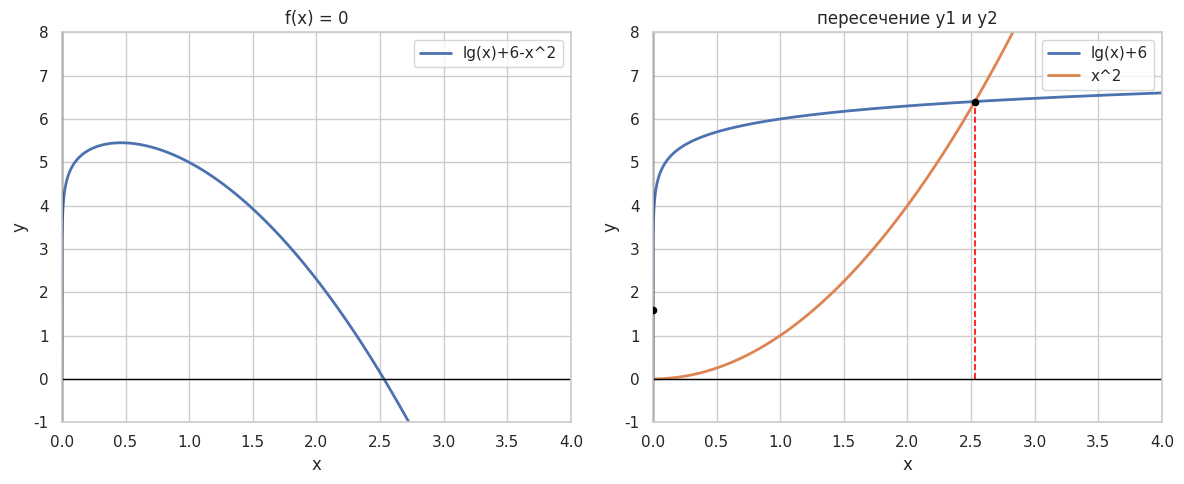
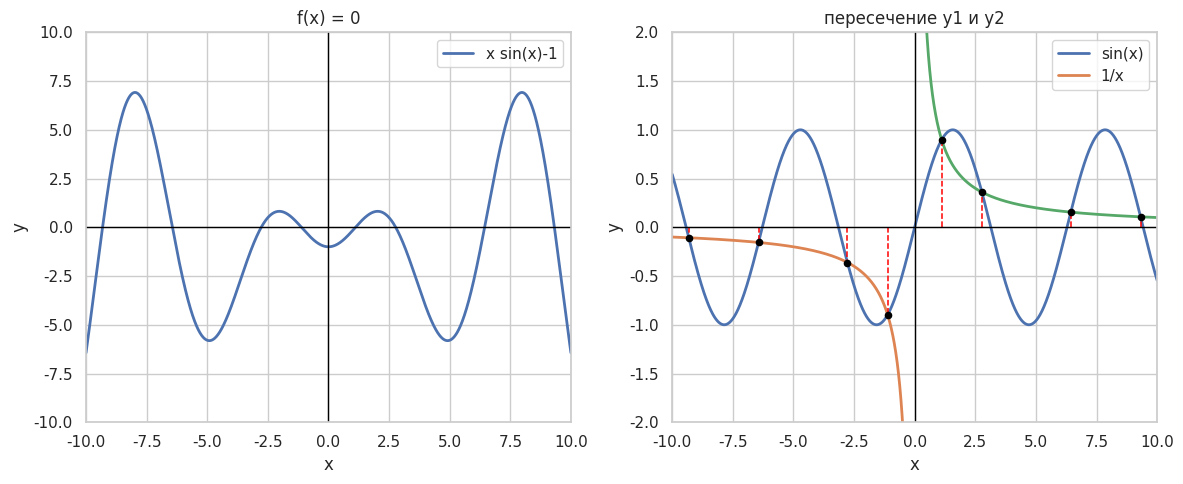

The matplotlib source for these figures, in order: (Note: this script raises an exception after producing the figures.)
import numpy as np
import pandas as pd
import matplotlib.pyplot as plt  # plt - построение графиков
import seaborn as sns            # sns - стиль графиков

sns.set_theme(style="whitegrid", palette="deep")
plt.rcParams["figure.figsize"] = (8, 6)


# table - вывод таблиц
def table(df):
    return (
        df.style
        .hide(axis="index")
        .set_table_styles([
            {"selector": "th", "props": [("background-color", "#5f6368"),
                                         ("color", "white"),
                                         ("font-size", "11pt"),
                                         ("text-align", "center")]},
            {"selector": "td", "props": [("font-size", "10.5pt"),
                                         ("text-align", "center")]},
        ])
    )

# roots_on_grid - точки пересечения по сетке
def roots_on_grid(x, y):
    roots = []
    for i in range(len(x) - 1):
        if np.isnan(y[i]) or np.isnan(y[i + 1]):
            continue
        if y[i] == 0:
            roots.append(float(x[i]))
        elif y[i] * y[i + 1] < 0:
            roots.append(float((x[i] + x[i + 1]) / 2))
    return roots

# scan - отрезки со сменой знака
def scan(f, a, b, h):
    x_step = np.arange(a, b + h, h)
    y_step = np.array([f(xi) for xi in x_step], dtype=float)
    intervals = []  # найденные отрезки
    for i in range(len(x_step) - 1):  # соседние точки сетки
        if np.isnan(y_step[i]) or np.isnan(y_step[i + 1]):
            continue
        if y_step[i] == 0 or y_step[i] * y_step[i + 1] < 0:  # ноль или смена знака
            intervals.append((x_step[i], x_step[i + 1]))
    return intervals

# show_intervals - вывод ответа
def show_intervals(intervals, digits=1):
    parts = []
    for a, b in intervals:
        a = round(float(a), digits)
        b = round(float(b), digits)
        parts.append(f"[{a}; {b}]")
    return ", ".join(parts).replace("-0.0", "0").replace("0.0", "0")


f = lambda x: np.log10(x) + 6 - x**2

x = np.linspace(1e-6, 4, 2500)
y = f(x)

x_pair = np.linspace(1e-6, 4, 2500)
y1 = np.log10(x_pair) + 6
y2 = x_pair**2

intervals = scan(f, 1e-6, 4, 0.1)
roots = roots_on_grid(x_pair, y1 - y2)

# axes - два графика в одной фигуре
fig, axes = plt.subplots(1, 2, figsize=(12, 5))

# plot - линия функции
axes[0].plot(x, y, linewidth=2, label="lg(x)+6-x^2")
axes[0].axhline(0, color="black", linewidth=1)  # ox
axes[0].axvline(0, color="black", linewidth=1)  # oy
axes[0].set_xlim(0, 4)
axes[0].set_ylim(-1, 8)
axes[0].set_title("f(x) = 0")
axes[0].set_xlabel("x")
axes[0].set_ylabel("y")
axes[0].legend()

axes[1].plot(x_pair, y1, linewidth=2, label="lg(x)+6")
axes[1].plot(x_pair, y2, linewidth=2, label="x^2")

for xi in roots:
    yi = np.interp(xi, x_pair, y1)
    axes[1].scatter(xi, yi, color="black", s=20, zorder=5)
    axes[1].vlines(xi, 0, yi, colors="red", linestyles="dashed", linewidth=1.2)

axes[1].axhline(0, color="black", linewidth=1)
axes[1].axvline(0, color="black", linewidth=1)
axes[1].set_xlim(0, 4)
axes[1].set_ylim(-1, 8)
axes[1].set_title("пересечение y1 и y2")
axes[1].set_xlabel("x")
axes[1].set_ylabel("y")
axes[1].legend()

plt.tight_layout()
plt.show()

print("ответ:", show_intervals(intervals))


f = lambda x: x * np.sin(x) - 1

x_fx = np.linspace(-10, 10, 3000)
y_fx = f(x_fx)

x_sin = np.linspace(-10, 10, 3000)  # x для sin(x)
x_left = np.linspace(-10, -0.1, 1500)
x_right = np.linspace(0.1, 10, 1500)

y_sin = np.sin(x_sin)  # sin(x)
y_left = 1 / x_left
y_right = 1 / x_right

intervals = scan(f, -10, 10, 0.1)
roots = roots_on_grid(x_left, np.sin(x_left) - 1 / x_left) + roots_on_grid(x_right, np.sin(x_right) - 1 / x_right)

fig, axes = plt.subplots(1, 2, figsize=(12, 5))

axes[0].plot(x_fx, y_fx, linewidth=2, label="x sin(x)-1")
axes[0].axhline(0, color="black", linewidth=1)
axes[0].axvline(0, color="black", linewidth=1)
axes[0].set_xlim(-10, 10)
axes[0].set_ylim(-10, 10)
axes[0].set_title("f(x) = 0")
axes[0].set_xlabel("x")
axes[0].set_ylabel("y")
axes[0].legend()

axes[1].plot(x_sin, y_sin, linewidth=2, label="sin(x)")
axes[1].plot(x_left, y_left, linewidth=2, label="1/x")
axes[1].plot(x_right, y_right, linewidth=2)

for xi in roots:
    yi = np.sin(xi)
    axes[1].scatter(xi, yi, color="black", s=20, zorder=5)
    axes[1].vlines(xi, 0, yi, colors="red", linestyles="dashed", linewidth=1.1)

axes[1].axhline(0, color="black", linewidth=1)
axes[1].axvline(0, color="black", linewidth=1)
axes[1].set_xlim(-10, 10)
axes[1].set_ylim(-2, 2)
axes[1].set_title("пересечение y1 и y2")
axes[1].set_xlabel("x")
axes[1].set_ylabel("y")
axes[1].legend()

plt.tight_layout()
plt.show()

print("ответ:", show_intervals(intervals))


# f - исходная функция
def f(x):
    return x * np.sin(x) - 1

a = 1.1
b = 1.2
eps = 1e-4
rows = []  # строки таблицы
n = 0

while (b - a) / 2 > eps:
    fa = f(a)
    fb = f(b)
    c = (a + b) / 2  # середина
    fc = f(c)

    rows.append([
        n,
        round(a, 6),
        round(b, 6),
        round(fa, 6),
        round(fb, 6),
        round(c, 6),
        round((b - a) / 2, 6)
    ])

    if fa * fc <= 0:  # корень слева
        b = c
    else:
        a = c

    n += 1

c = (a + b) / 2
rows.append([
    n,
    round(a, 6),
    round(b, 6),
    round(f(a), 6),
    round(f(b), 6),
    round(c, 6),
    round((b - a) / 2, 6)
])

df = pd.DataFrame(rows, columns=["n", "a", "b", "f(a)", "f(b)", "c", "Δ"])
display(table(df))

print(f"ответ: x ≈ {c:.6f}")


# phi - итерационная функция
def phi(x):
    return 1 - 0.5 * x

a = 0
b = 2
x = np.linspace(a, b, 500)
y = phi(x)

points = [1.5]  # старт
for _ in range(8):
    points.append(phi(points[-1]))

# plot - линии графика
plt.figure(figsize=(8, 6))
plt.plot(x, y, linewidth=2, label="y = f(x)")
plt.plot(x, x, linewidth=2, linestyle="--", color="gray", label="y = x")

for i in range(len(points) - 1):
    plt.plot([points[i], points[i]], [points[i], points[i + 1]], color="red", linewidth=1.5)
    plt.plot([points[i], points[i + 1]], [points[i + 1], points[i + 1]], color="red", linewidth=1.5)

plt.axhline(0, color="black", linewidth=1)
plt.axvline(0, color="black", linewidth=1)

plt.xlim(a, b)
plt.ylim(a, b)
plt.title("сходящийся итерационный процесс", fontsize=14)
plt.xlabel("x")
plt.ylabel("y")
plt.legend()
plt.tight_layout()
plt.show()


# F - уравнение
def F(x):
    return x * np.sin(x) - 1

# phi - шаг итерации
def phi(x):
    return x - 0.5 * F(x)

eps = 1e-5
x_prev = 1.0
rows = []

for n in range(1, 51):
    x_next = phi(x_prev)
    d = abs(x_next - x_prev)

    rows.append([
        n,
        round(x_prev, 6),
        round(x_next, 6),
        round(d, 6),
        round(F(x_prev), 6)
    ])

    if d < eps:
        break

    x_prev = x_next

df = pd.DataFrame(rows, columns=["n", "x_n", "x_(n+1)", "|x_(n+1)-x_n|", "F(x_n)"])
display(table(df))

print(f"ответ: x ≈ {x_next:.6f}")


sns.set_theme(style="whitegrid")

def f(x):
    return x**3 - 1

def df(x):
    return 3 * x**2

a, b = 0, 2
x_vals = np.linspace(a, b, 500)
y_vals = f(x_vals)

# хорды: стартовые точки
iterations_secant = [0.5, 2.0]
for _ in range(1):
    x_prev = iterations_secant[-2]
    x_curr = iterations_secant[-1]
    x_next = x_curr - f(x_curr) * (x_curr - x_prev) / (f(x_curr) - f(x_prev))
    iterations_secant.append(x_next)

# касательные: стартовая точка
iterations_newton = [2.0]
for _ in range(2):
    x_curr = iterations_newton[-1]
    x_next = x_curr - f(x_curr) / df(x_curr)
    iterations_newton.append(x_next)

plt.figure(figsize=(8, 6))

# plt.plot / sns.lineplot - графики функции и вспомогательных линий
sns.lineplot(x=x_vals, y=y_vals, label="y = f(x)")
plt.axhline(0, color="black", linewidth=1)  # ox
plt.axvline(0, color="black", linewidth=1)  # oy

for i in range(len(iterations_secant) - 1):
    x_a, x_b = iterations_secant[i], iterations_secant[i + 1]
    x_line = np.linspace(a, b, 100)
    y_line = f(x_a) + (f(x_b) - f(x_a)) / (x_b - x_a) * (x_line - x_a)
    sns.lineplot(x=x_line, y=y_line, color="orange", linewidth=1)
    plt.plot([x_a, x_a], [0, f(x_a)], color="red", linewidth=1)
plt.plot([iterations_secant[-1], iterations_secant[-1]], [0, f(iterations_secant[-1])], color="red", linewidth=1)

for i in range(len(iterations_newton) - 1):
    x_curr = iterations_newton[i]
    x_next = iterations_newton[i + 1]
    x_line = np.linspace(a, b, 100)
    y_line = f(x_curr) + df(x_curr) * (x_line - x_curr)
    sns.lineplot(x=x_line, y=y_line, color="green", linestyle="--", linewidth=1)
    plt.plot([x_next, x_next], [0, f(x_next)], color="purple", linewidth=1)

plt.scatter(iterations_secant, [f(x) for x in iterations_secant], color="blue", s=45, label="хорды", zorder=5)
plt.scatter(iterations_newton, [f(x) for x in iterations_newton], color="green", s=45, label="касательные", zorder=5)

plt.title("метод хорд и касательных", fontsize=14)
plt.xlabel("x")
plt.ylabel("f(x)")
plt.xlim(a, b + 0.5)
plt.ylim(-8, 8)
plt.legend()
plt.show()


sns.set_theme(style="whitegrid")

def f(x):
    return x**3 - 1

def df(x):
    return 3 * x**2

a, b = 0, 2
x_vals = np.linspace(a, b, 500)
y_vals = f(x_vals)

iterations_secant = [0.5, 2.0]
for _ in range(1):
    x_prev = iterations_secant[-2]
    x_curr = iterations_secant[-1]
    x_next = x_curr - f(x_curr) * (x_curr - x_prev) / (f(x_curr) - f(x_prev))
    iterations_secant.append(x_next)

iterations_newton = [2.0]
for _ in range(2):
    x_curr = iterations_newton[-1]
    x_next = x_curr - f(x_curr) / df(x_curr)
    iterations_newton.append(x_next)

fig, (ax1, ax2) = plt.subplots(1, 2, figsize=(16, 6))  # 2 графика в одной строке

ax1.plot(x_vals, y_vals, linewidth=2, label="y = f(x)")
ax1.axhline(0, color="black", linewidth=1)  # ox
ax1.axvline(0, color="black", linewidth=1)  # oy

for i in range(len(iterations_newton) - 1):
    x_curr = iterations_newton[i]
    x_next = iterations_newton[i + 1]
    x_line = np.linspace(a, b, 100)
    y_line = f(x_curr) + df(x_curr) * (x_line - x_curr)
    ax1.plot(x_line, y_line, color="green", linestyle="--", linewidth=1)
    ax1.plot([x_next, x_next], [0, f(x_next)], color="purple", linewidth=1)

ax1.scatter(iterations_newton, [f(x) for x in iterations_newton], color="green", s=35, label="касательные", zorder=5)
ax1.set_title("метод касательных", fontsize=14)
ax1.set_xlabel("x")
ax1.set_ylabel("f(x)")
ax1.set_xlim(a, b + 0.5)
ax1.set_ylim(min(y_vals) - 1, max(y_vals) + 1)
ax1.legend()

ax2.plot(x_vals, y_vals, linewidth=2, label="y = f(x)")
ax2.axhline(0, color="black", linewidth=1)  # ox
ax2.axvline(0, color="black", linewidth=1)  # oy

for i in range(len(iterations_secant) - 1):
    x_a, x_b = iterations_secant[i], iterations_secant[i + 1]
    x_line = np.linspace(x_a, x_b, 100)
    y_line = f(x_a) + (f(x_b) - f(x_a)) / (x_b - x_a) * (x_line - x_a)
    ax2.plot(x_line, y_line, color="orange", linewidth=1)
    ax2.plot([x_a, x_a], [0, f(x_a)], color="red", linewidth=1)
ax2.plot([iterations_secant[-1], iterations_secant[-1]], [0, f(iterations_secant[-1])], color="red", linewidth=1)

ax2.scatter(iterations_secant, [f(x) for x in iterations_secant], color="blue", s=35, label="хорды", zorder=5)
ax2.set_title("метод хорд", fontsize=14)
ax2.set_xlabel("x")
ax2.set_ylabel("f(x)")
ax2.set_xlim(a, b + 0.5)
ax2.set_ylim(min(y_vals) - 1, max(y_vals) + 1)
ax2.legend()

plt.tight_layout()
plt.show()


sns.set_theme(style="whitegrid")

def f(x):
    return -(x**3) + 1

def df(x):
    return -3 * x**2

a, b = 0, 2
x_vals = np.linspace(a, b, 500)
y_vals = f(x_vals)

iterations_secant = [0.5, 2.0]
for _ in range(1):
    x_prev = iterations_secant[-2]
    x_curr = iterations_secant[-1]
    x_next = x_curr - f(x_curr) * (x_curr - x_prev) / (f(x_curr) - f(x_prev))
    iterations_secant.append(x_next)

iterations_newton = [2.0]
for _ in range(2):
    x_curr = iterations_newton[-1]
    x_next = x_curr - f(x_curr) / df(x_curr)
    iterations_newton.append(x_next)

plt.figure(figsize=(8, 6))

sns.lineplot(x=x_vals, y=y_vals, label="y = f(x)")
plt.axhline(0, color="black", linewidth=1)  # ox
plt.axvline(0, color="black", linewidth=1)  # oy

for i in range(len(iterations_secant) - 1):
    x_a, x_b = iterations_secant[i], iterations_secant[i + 1]
    x_line = np.linspace(a, b, 100)
    y_line = f(x_a) + (f(x_b) - f(x_a)) / (x_b - x_a) * (x_line - x_a)
    sns.lineplot(x=x_line, y=y_line, color="orange", linewidth=1)
    plt.plot([x_a, x_a], [0, f(x_a)], color="red", linewidth=1)
plt.plot([iterations_secant[-1], iterations_secant[-1]], [0, f(iterations_secant[-1])], color="red", linewidth=1)

for i in range(len(iterations_newton) - 1):
    x_curr = iterations_newton[i]
    x_next = iterations_newton[i + 1]
    x_line = np.linspace(a, b, 100)
    y_line = f(x_curr) + df(x_curr) * (x_line - x_curr)
    sns.lineplot(x=x_line, y=y_line, color="green", linestyle="--", linewidth=1)
    plt.plot([x_next, x_next], [0, f(x_next)], color="purple", linewidth=1)

plt.scatter(iterations_secant, [f(x) for x in iterations_secant], color="blue", s=45, label="хорды", zorder=5)
plt.scatter(iterations_newton, [f(x) for x in iterations_newton], color="green", s=45, label="касательные", zorder=5)

plt.title("метод хорд и касательных", fontsize=14)
plt.xlabel("x")
plt.ylabel("f(x)")
plt.xlim(a, b + 0.5)
plt.ylim(-8, 8)
plt.legend()
plt.show()


sns.set_theme(style="whitegrid")

def f(x):
    return -(x**3) + 1

def df(x):
    return -3 * x**2

a, b = 0, 2
x_vals = np.linspace(a, b, 500)
y_vals = f(x_vals)

iterations_secant = [0.5, 2.0]
for _ in range(1):
    x_prev = iterations_secant[-2]
    x_curr = iterations_secant[-1]
    x_next = x_curr - f(x_curr) * (x_curr - x_prev) / (f(x_curr) - f(x_prev))
    iterations_secant.append(x_next)

iterations_newton = [2.0]
for _ in range(2):
    x_curr = iterations_newton[-1]
    x_next = x_curr - f(x_curr) / df(x_curr)
    iterations_newton.append(x_next)

fig, (ax1, ax2) = plt.subplots(1, 2, figsize=(16, 6))

ax1.plot(x_vals, y_vals, linewidth=2, label="y = f(x)")
ax1.axhline(0, color="black", linewidth=1)  # ox
ax1.axvline(0, color="black", linewidth=1)  # oy

for i in range(len(iterations_newton) - 1):
    x_curr = iterations_newton[i]
    x_next = iterations_newton[i + 1]
    x_line = np.linspace(a, b, 100)
    y_line = f(x_curr) + df(x_curr) * (x_line - x_curr)
    ax1.plot(x_line, y_line, color="green", linestyle="--", linewidth=1)
    ax1.plot([x_next, x_next], [0, f(x_next)], color="purple", linewidth=1)

ax1.scatter(iterations_newton, [f(x) for x in iterations_newton], color="green", s=35, label="касательные", zorder=5)
ax1.set_title("метод касательных", fontsize=14)
ax1.set_xlabel("x")
ax1.set_ylabel("f(x)")
ax1.set_xlim(a, b + 0.5)
ax1.set_ylim(min(y_vals) - 1, max(y_vals) + 1)
ax1.legend()

ax2.plot(x_vals, y_vals, linewidth=2, label="y = f(x)")
ax2.axhline(0, color="black", linewidth=1)  # ox
ax2.axvline(0, color="black", linewidth=1)  # oy

for i in range(len(iterations_secant) - 1):
    x_a, x_b = iterations_secant[i], iterations_secant[i + 1]
    x_line = np.linspace(x_a, x_b, 100)
    y_line = f(x_a) + (f(x_b) - f(x_a)) / (x_b - x_a) * (x_line - x_a)
    ax2.plot(x_line, y_line, color="orange", linewidth=1)
    ax2.plot([x_a, x_a], [0, f(x_a)], color="red", linewidth=1)
ax2.plot([iterations_secant[-1], iterations_secant[-1]], [0, f(iterations_secant[-1])], color="red", linewidth=1)

ax2.scatter(iterations_secant, [f(x) for x in iterations_secant], color="blue", s=35, label="хорды", zorder=5)
ax2.set_title("метод хорд", fontsize=14)
ax2.set_xlabel("x")
ax2.set_ylabel("f(x)")
ax2.set_xlim(a, b + 0.5)
ax2.set_ylim(min(y_vals) - 1, max(y_vals) + 1)
ax2.legend()

plt.tight_layout()
plt.show()


# F - уравнение
def F(x):
    return x**3 + 3 * x**2 - 24 * x + 1

# dF - производная
def dF(x):
    return 3 * x**2 + 6 * x - 24

# rows - строки таблицы
def combined_method_table(a, b, eps=1e-6):
    if F(a) * F(b) >= 0:
        print("на отрезке нет корня или их четное число")
        return None

    if F(a) * (6 * a + 6) > 0:  # F''(x) = 6x + 6
        x_k, x_h = a, b
    else:
        x_k, x_h = b, a

    rows = []
    for n in range(1, 100):
        x_k_new = x_k - F(x_k) / dF(x_k)  # касательные
        x_h_new = x_h - F(x_h) * (x_h - x_k) / (F(x_h) - F(x_k))  # хорды
        err = abs(x_k_new - x_h_new)

        rows.append([
            n,
            round(x_k_new, 6),
            round(x_h_new, 6),
            round(err, 6)
        ])

        if err < eps:
            break

        x_k, x_h = x_k_new, x_h_new

    df = pd.DataFrame(rows, columns=["n", "x (касат.)", "x (хорды)", "|x_k - x_h|"])
    display(table(df))
    print(f"ответ: x ≈ {(x_k_new + x_h_new) / 2:.6f}")

combined_method_table(0, 1)


f = lambda x: np.log10(x) - np.cos(x)

x = np.linspace(0.1, 8, 3000)
y1 = np.log10(x)
y2 = np.cos(x)
roots = roots_on_grid(x, y1 - y2)

plt.figure(figsize=(8, 6))
plt.plot(x, y1, linewidth=2, label="lg(x)")
plt.plot(x, y2, linewidth=2, label="cos(x)")

for xi in roots:
    yi = np.interp(xi, x, y1)
    plt.scatter(xi, yi, color="black", s=20, zorder=5)
    plt.vlines(xi, 0, yi, colors="red", linestyles="dashed", linewidth=1.1)

plt.axhline(0, color="black", linewidth=1)
plt.axvline(0, color="black", linewidth=1)

plt.xlim(0, 8)
plt.ylim(-1.5, 1.5)
plt.title("графическое отделение корней", fontsize=14)
plt.xlabel("x")
plt.ylabel("y")
plt.legend()
plt.tight_layout()
plt.show()

print("ответ:", "[1; 2], [5; 6], [6; 7]")

a = 1
b = 2
eps = 1e-4
rows = []
n = 0

while (b - a) / 2 > eps:
    fa = f(a)
    fb = f(b)
    c = (a + b) / 2
    fc = f(c)

    rows.append([
        n,
        round(a, 6),
        round(b, 6),
        round(fa, 6),
        round(fb, 6),
        round(c, 6),
        round((b - a) / 2, 6)
    ])

    if fa * fc <= 0:
        b = c
    else:
        a = c

    n += 1

c = (a + b) / 2
df = pd.DataFrame(rows, columns=["n", "a", "b", "f(a)", "f(b)", "c", "Δ"])
display(table(df))

print(f"корень: x ≈ {c:.4f}")


x = np.linspace(-1, 4, 1500)
y1 = x**2 - 3.2 * x
y2 = np.ones_like(x)
roots = roots_on_grid(x, y1 - y2)

plt.figure(figsize=(8, 6))
plt.plot(x, y1, linewidth=2, label="x^2 - 3.2x")
plt.plot(x, y2, linewidth=2, label="1")

for xi in roots:
    yi = np.interp(xi, x, y1)
    plt.scatter(xi, yi, color="black", s=20, zorder=5)
    plt.vlines(xi, 0, yi, colors="red", linestyles="dashed", linewidth=1.1)

plt.axhline(0, color="black", linewidth=1)
plt.axvline(0, color="black", linewidth=1)

plt.xlim(-1, 4)
plt.ylim(-2, 3)
plt.title("графическое отделение корней", fontsize=14)
plt.xlabel("x")
plt.ylabel("y")
plt.legend()
plt.tight_layout()
plt.show()

print("ответ:", "[-1; 0], [3; 4]")

# phi - правая часть
def phi(x):
    return np.sqrt(3.2 * x + 1)

x_prev = 3.5
eps = 1e-5
rows = []

for n in range(1, 51):
    x_next = phi(x_prev)
    d = abs(x_next - x_prev)

    rows.append([
        n,
        round(x_prev, 6),
        round(x_next, 6),
        round(d, 6)
    ])

    if d < eps:
        break

    x_prev = x_next

df = pd.DataFrame(rows, columns=["n", "x_n", "x_(n+1)", "|x_(n+1)-x_n|"])
display(table(df))

print(f"один корень: x ≈ {x_next:.4f}")


x = np.linspace(0.1, 2, 2000)
y1 = 4 * x - 3 * np.log(x)
y2 = np.full_like(x, 4.0)
roots = roots_on_grid(x, y1 - y2)

plt.figure(figsize=(8, 6))
plt.plot(x, y1, linewidth=2, label="4x - 3ln(x)")
plt.plot(x, y2, linewidth=2, label="4")

for xi in roots:
    yi = np.interp(xi, x, y1)
    plt.scatter(xi, yi, color="black", s=20, zorder=5)
    plt.vlines(xi, 0, yi, colors="red", linestyles="dashed", linewidth=1.1)

plt.axhline(0, color="black", linewidth=1)
plt.axvline(0, color="black", linewidth=1)

plt.xlim(0, 2)
plt.ylim(0, 8)
plt.title("графическое отделение корней", fontsize=14)
plt.xlabel("x")
plt.ylabel("y")
plt.legend()
plt.tight_layout()
plt.show()

print("ответ:", "[0.5; 0.6], [0.9; 1.1]")

# phi - правая часть
def phi(x):
    return 1 + 0.75 * np.log(x)

x_prev = 1.01
eps = 1e-5
rows = []

for n in range(1, 51):
    x_next = phi(x_prev)
    d = abs(x_next - x_prev)

    rows.append([
        n,
        round(x_prev, 6),
        round(x_next, 6),
        round(d, 6)
    ])

    if d < eps:
        break

    x_prev = x_next

df = pd.DataFrame(rows, columns=["n", "x_n", "x_(n+1)", "|x_(n+1)-x_n|"])
display(table(df))

print(f"наибольший положительный корень: x ≈ {x_next:.4f}")


f = lambda x: 3 * np.sin(8 * x) - 0.7 * x + 0.9

x = np.linspace(-1, 1, 2500)
y = f(x)

x_pair = np.linspace(-1, 1, 2500)
y1 = 3 * np.sin(8 * x_pair)
y2 = 0.7 * x_pair - 0.9

intervals = scan(f, -1, 1, 0.1)
roots = roots_on_grid(x_pair, y1 - y2)

fig, axes = plt.subplots(1, 2, figsize=(12, 5))

axes[0].plot(x, y, linewidth=2, label="3 sin(8x)-0.7x+0.9")
axes[0].axhline(0, color="black", linewidth=1)
axes[0].axvline(0, color="black", linewidth=1)
axes[0].set_xlim(-1, 1)
axes[0].set_ylim(-3, 4)
axes[0].set_title("f(x) = 0")
axes[0].set_xlabel("x")
axes[0].set_ylabel("y")
axes[0].legend()

axes[1].plot(x_pair, y1, linewidth=2, label="3 sin(8x)")
axes[1].plot(x_pair, y2, linewidth=2, label="0.7x-0.9")

for xi in roots:
    yi = np.interp(xi, x_pair, y1)
    axes[1].scatter(xi, yi, color="black", s=20, zorder=5)
    axes[1].vlines(xi, 0, yi, colors="red", linestyles="dashed", linewidth=1.1)

axes[1].axhline(0, color="black", linewidth=1)
axes[1].axvline(0, color="black", linewidth=1)
axes[1].set_xlim(-1, 1)
axes[1].set_ylim(-3, 4)
axes[1].set_title("пересечение y1 и y2")
axes[1].set_xlabel("x")
axes[1].set_ylabel("y")
axes[1].legend()

plt.tight_layout()
plt.show()

print("ответ:", show_intervals(intervals))


def F(x):
    return 3 * np.sin(8 * x) - 0.7 * x + 0.9

def phi(x):
    return np.arcsin((0.7 * x - 0.9) / 3) / 8

x0 = -0.05  # старт рядом с корнем
eps = 1e-6
rows = []

for n in range(1, 50):
    x1 = phi(x0)
    dx = abs(x1 - x0)

    rows.append([
        n,
        round(float(x0), 7),
        round(float(x1), 7),
        round(float(dx), 7),
        round(float(F(x1)), 7)
    ])

    if dx < eps:
        break

    x0 = x1

df = pd.DataFrame(rows, columns=["n", "x_n", "x_n+1", "|x_n+1-x_n|", "F(x_n+1)"])
display(table(df))

print(f"ответ: x ≈ {x1:.7f}")

def F(x):
    return 3 * np.sin(8 * x) - 0.7 * x + 0.9

def dF(x):
    return 24 * np.cos(8 * x) - 0.7

def ddF(x):
    return -192 * np.sin(8 * x)

a = -0.1
b = -0.03
eps = 1e-6

# старт для касательных и хорд
if F(a) * ddF(a) > 0:
    xt = a
    xh = b
    c = a
else:
    xt = b
    xh = a
    c = b

rows = []  # строки таблицы

for n in range(1, 50):
    xt1 = xt - F(xt) / dF(xt)  # шаг касательных
    xh1 = (c * F(xh) - xh * F(c)) / (F(xh) - F(c))  # шаг хорд

    delta = abs(xt1 - xh1) / 2  # оценка погрешности
    mid = (xt1 + xh1) / 2       # приближение корня

    rows.append([
        n,
        round(float(xt), 7),
        round(float(xh), 7),
        round(float(xt1), 7),
        round(float(xh1), 7),
        round(float(mid), 7),
        round(float(delta), 7)
    ])

    if delta < eps:
        break

    xt = xt1
    xh = xh1

df = pd.DataFrame(rows, columns=["n", "x_кас", "x_хорд", "x_кас_нов", "x_хорд_нов", "x", "Δ"])
display(table(df))

print(f"ответ: x ≈ {mid:.7f}")
